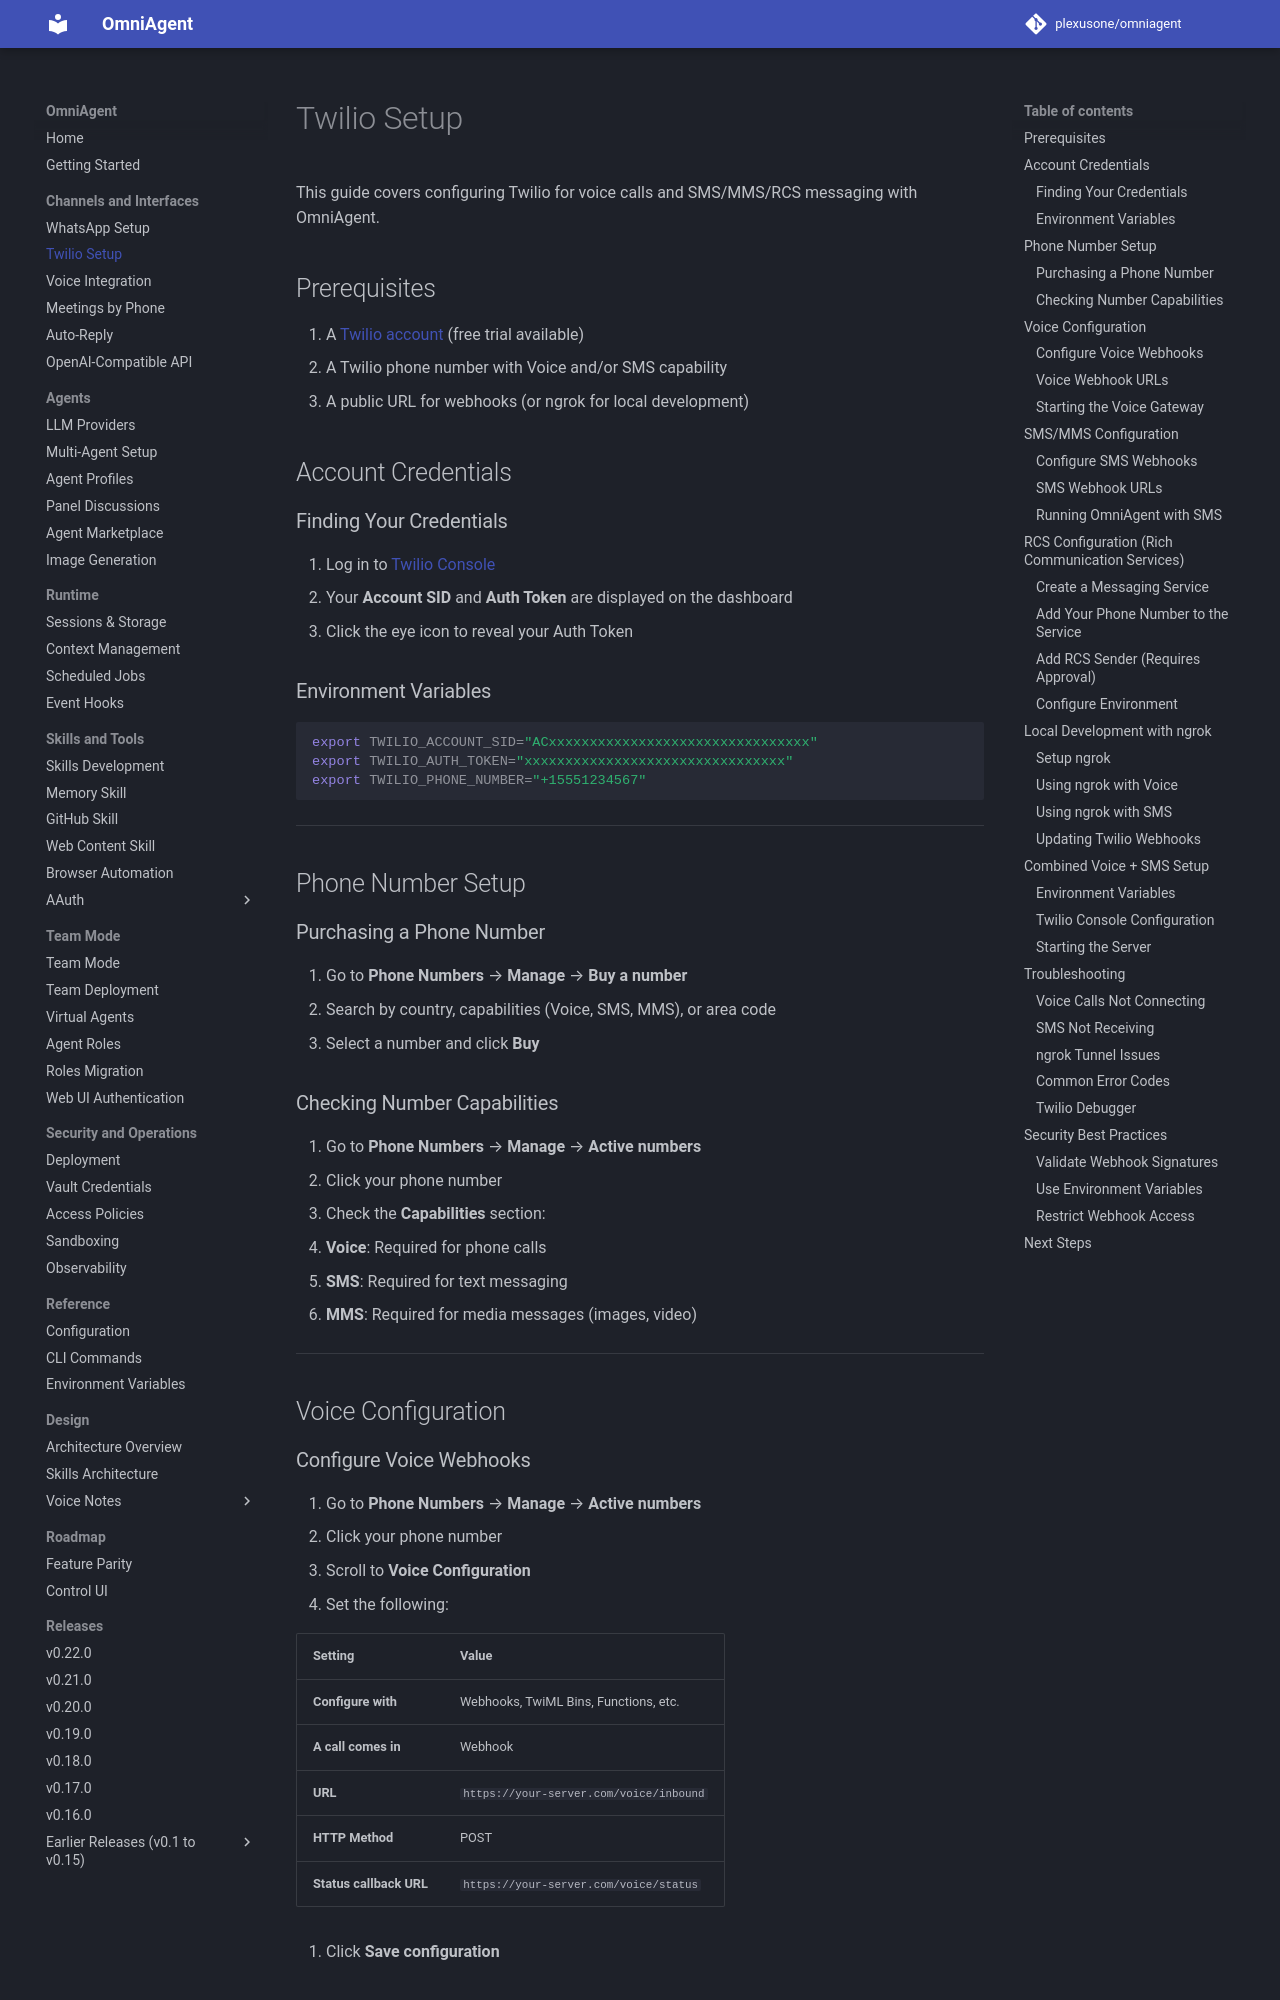

repository: plexusone/omniagent · page: guides/twilio/index.html · generator: mkdocs

# Twilio Setup

This guide covers configuring Twilio for voice calls and SMS/MMS/RCS messaging with OmniAgent.

## Prerequisites

1. A [Twilio account](https://www.twilio.com/try-twilio) (free trial available)
2. A Twilio phone number with Voice and/or SMS capability
3. A public URL for webhooks (or ngrok for local development)

## Account Credentials

### Finding Your Credentials

1. Log in to [Twilio Console](https://console.twilio.com/)
2. Your **Account SID** and **Auth Token** are displayed on the dashboard
3. Click the eye icon to reveal your Auth Token

### Environment Variables

```bash
export TWILIO_ACCOUNT_SID="ACxxxxxxxxxxxxxxxxxxxxxxxxxxxxxxxx"
export TWILIO_AUTH_TOKEN="xxxxxxxxxxxxxxxxxxxxxxxxxxxxxxxx"
export TWILIO_PHONE_NUMBER="+15551234567"
```

---

## Phone Number Setup

### Purchasing a Phone Number

1. Go to **Phone Numbers** → **Manage** → **Buy a number**
2. Search by country, capabilities (Voice, SMS, MMS), or area code
3. Select a number and click **Buy**

### Checking Number Capabilities

1. Go to **Phone Numbers** → **Manage** → **Active numbers**
2. Click your phone number
3. Check the **Capabilities** section:
   - **Voice**: Required for phone calls
   - **SMS**: Required for text messaging
   - **MMS**: Required for media messages (images, video)

---

## Voice Configuration

### Configure Voice Webhooks

1. Go to **Phone Numbers** → **Manage** → **Active numbers**
2. Click your phone number
3. Scroll to **Voice Configuration**
4. Set the following:

| Setting | Value |
|---------|-------|
| **Configure with** | Webhooks, TwiML Bins, Functions, etc. |
| **A call comes in** | Webhook |
| **URL** | `https://your-server.com/voice/inbound` |
| **HTTP Method** | POST |
| **Status callback URL** | `https://your-server.com/voice/status` |

5. Click **Save configuration**

### Voice Webhook URLs

| Webhook | URL | Purpose |
|---------|-----|---------|
| Voice URL | `/voice/inbound` | Handles incoming calls |
| Status Callback | `/voice/status` | Receives call status updates |
